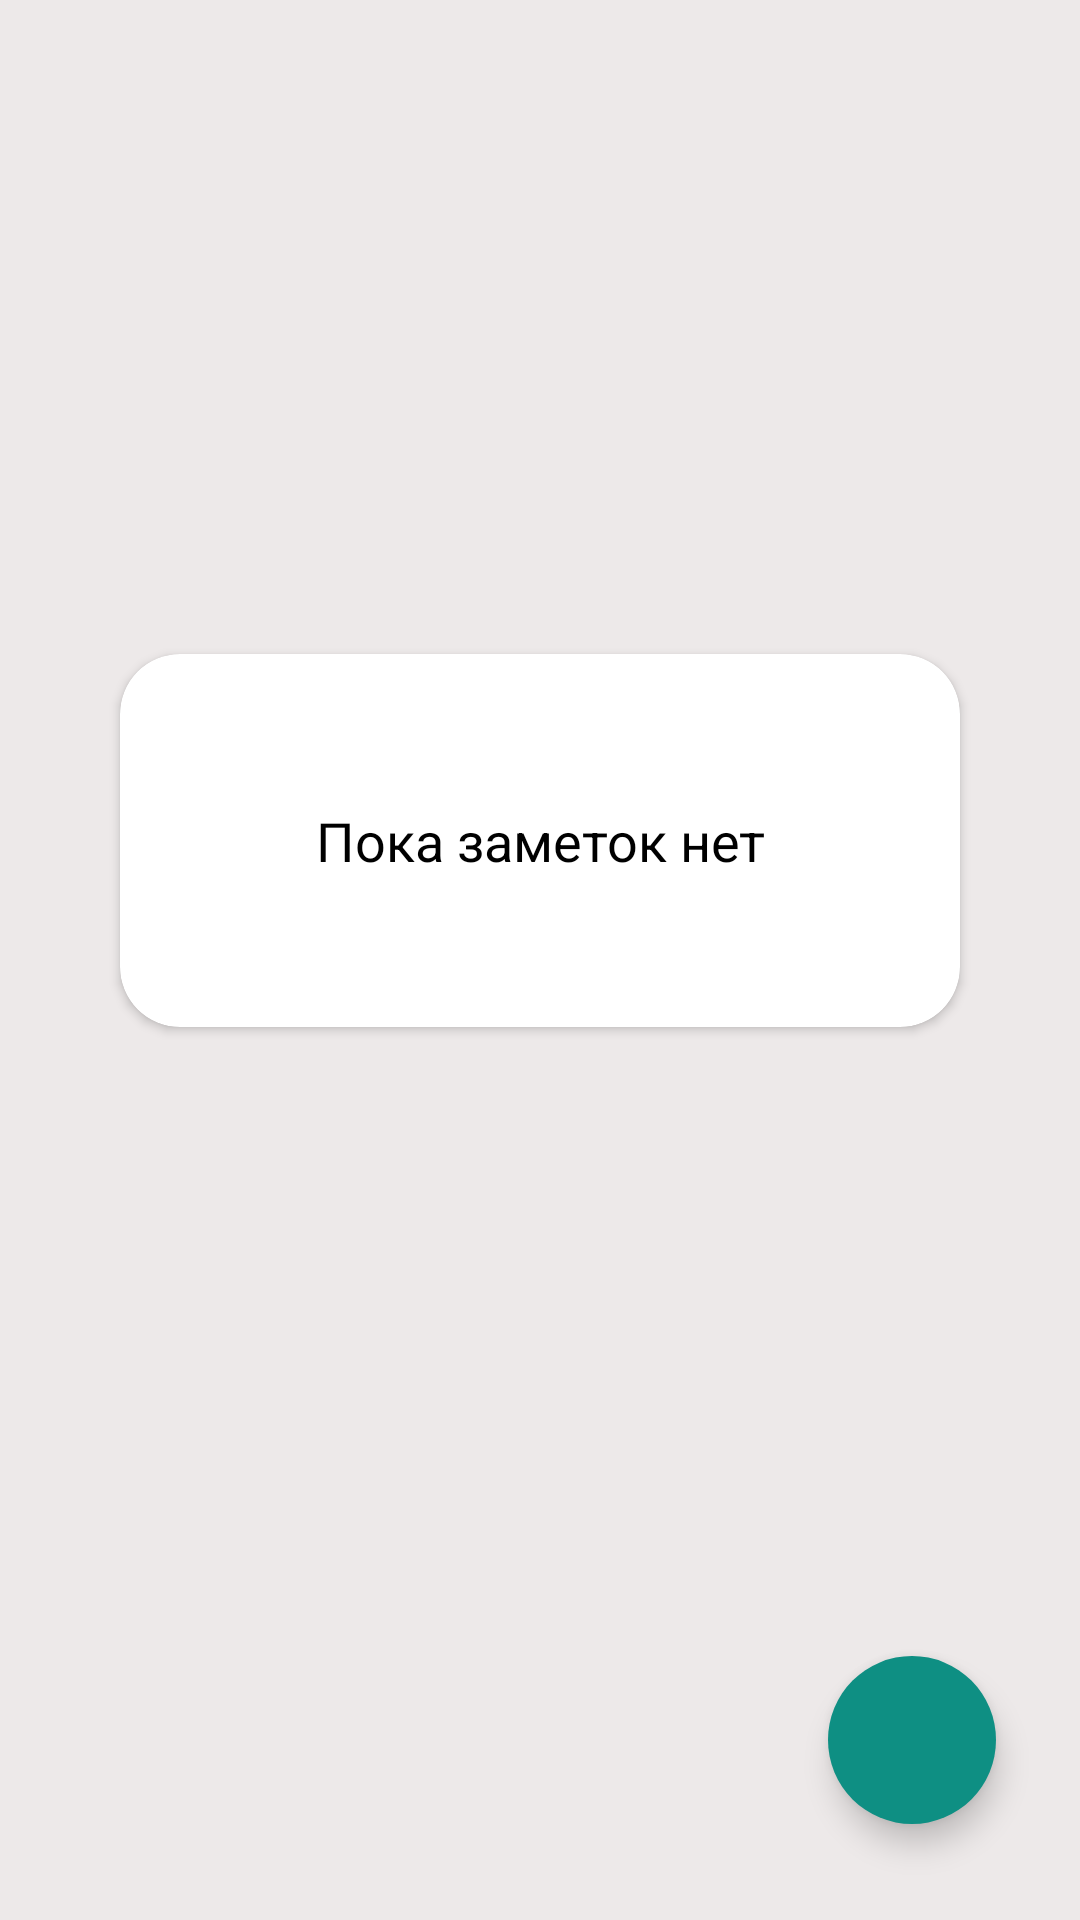

This screen was rendered from an Android layout file. Write that file and the resources it references.
<!-- AndroidManifest.xml: application theme Theme.NewNotePlayground -->
<!-- res/layout/fragment_home.xml -->
<?xml version="1.0" encoding="utf-8"?>
<androidx.constraintlayout.widget.ConstraintLayout xmlns:android="http://schemas.android.com/apk/res/android"
    xmlns:app="http://schemas.android.com/apk/res-auto"
    xmlns:tools="http://schemas.android.com/tools"
    android:layout_width="match_parent"
    android:layout_height="match_parent"
    android:background="@color/background_white"
    android:padding="8dp"
    tools:context=".fragments.HomeFragment">

    <androidx.recyclerview.widget.RecyclerView
        android:id="@+id/recyclerView"
        android:layout_width="match_parent"
        android:layout_height="match_parent"
        android:visibility="gone"
        app:layout_constraintBottom_toBottomOf="parent"
        app:layout_constraintEnd_toEndOf="parent"
        app:layout_constraintStart_toStartOf="parent"
        app:layout_constraintTop_toTopOf="parent" />

    <androidx.cardview.widget.CardView
        android:id="@+id/cardView"
        android:layout_width="match_parent"
        android:layout_height="wrap_content"
        android:layout_gravity="center"
        android:layout_margin="32dp"
        android:backgroundTint="@color/white"
        android:elevation="10dp"
        app:cardCornerRadius="20dp"
        app:layout_behavior="@string/appbar_scrolling_view_behavior"
        app:layout_constraintBottom_toTopOf="@+id/fabAddNote"
        app:layout_constraintEnd_toEndOf="parent"
        app:layout_constraintStart_toStartOf="parent"
        app:layout_constraintTop_toTopOf="parent">

        <TextView
            android:id="@+id/tv_no_note"
            android:layout_width="match_parent"
            android:layout_height="wrap_content"
            android:gravity="center"
            android:padding="50dp"
            android:text="@string/noteIsEmpty"
            android:textColor="@color/black"
            android:textSize="18sp" />

    </androidx.cardview.widget.CardView>

    <com.google.android.material.floatingactionbutton.FloatingActionButton
        android:id="@+id/fabAddNote"
        android:layout_width="wrap_content"
        android:layout_height="wrap_content"
        android:layout_marginEnd="20dp"
        android:layout_marginBottom="24dp"
        android:backgroundTint="@color/colorPrimary"
        android:clickable="true"
        android:contentDescription="@string/image"
        android:src="@drawable/ic_add"
        android:tintMode="@color/white"
        app:borderWidth="0dp"
        app:fabSize="normal"
        app:layout_constraintBottom_toBottomOf="parent"
        app:layout_constraintEnd_toEndOf="parent" />

</androidx.constraintlayout.widget.ConstraintLayout>
<!-- resources referenced by this layout -->
<resources>
  <color name="background_white">#EDE9E9</color>
  <color name="black">#FF000000</color>
  <color name="colorPrimary">#0E8F83</color>
  <color name="white">#FFFFFFFF</color>
  <string name="image">image</string>
  <string name="noteIsEmpty">Пока заметок нет</string>
  <style name="Theme.NewNotePlayground" parent="Theme.MaterialComponents.DayNight.NoActionBar">
          <item name="colorPrimary">@color/colorPrimary</item>
          <item name="colorPrimaryVariant">@color/colorPrimaryDark</item>
          <item name="colorOnPrimary">@color/white</item>
          <item name="android:statusBarColor" tools:targetApi="l">@color/colorAccent</item>
      </style>
  <color name="colorPrimaryDark">#15756C</color>
  <color name="colorAccent">#18B3A4</color>
</resources>
